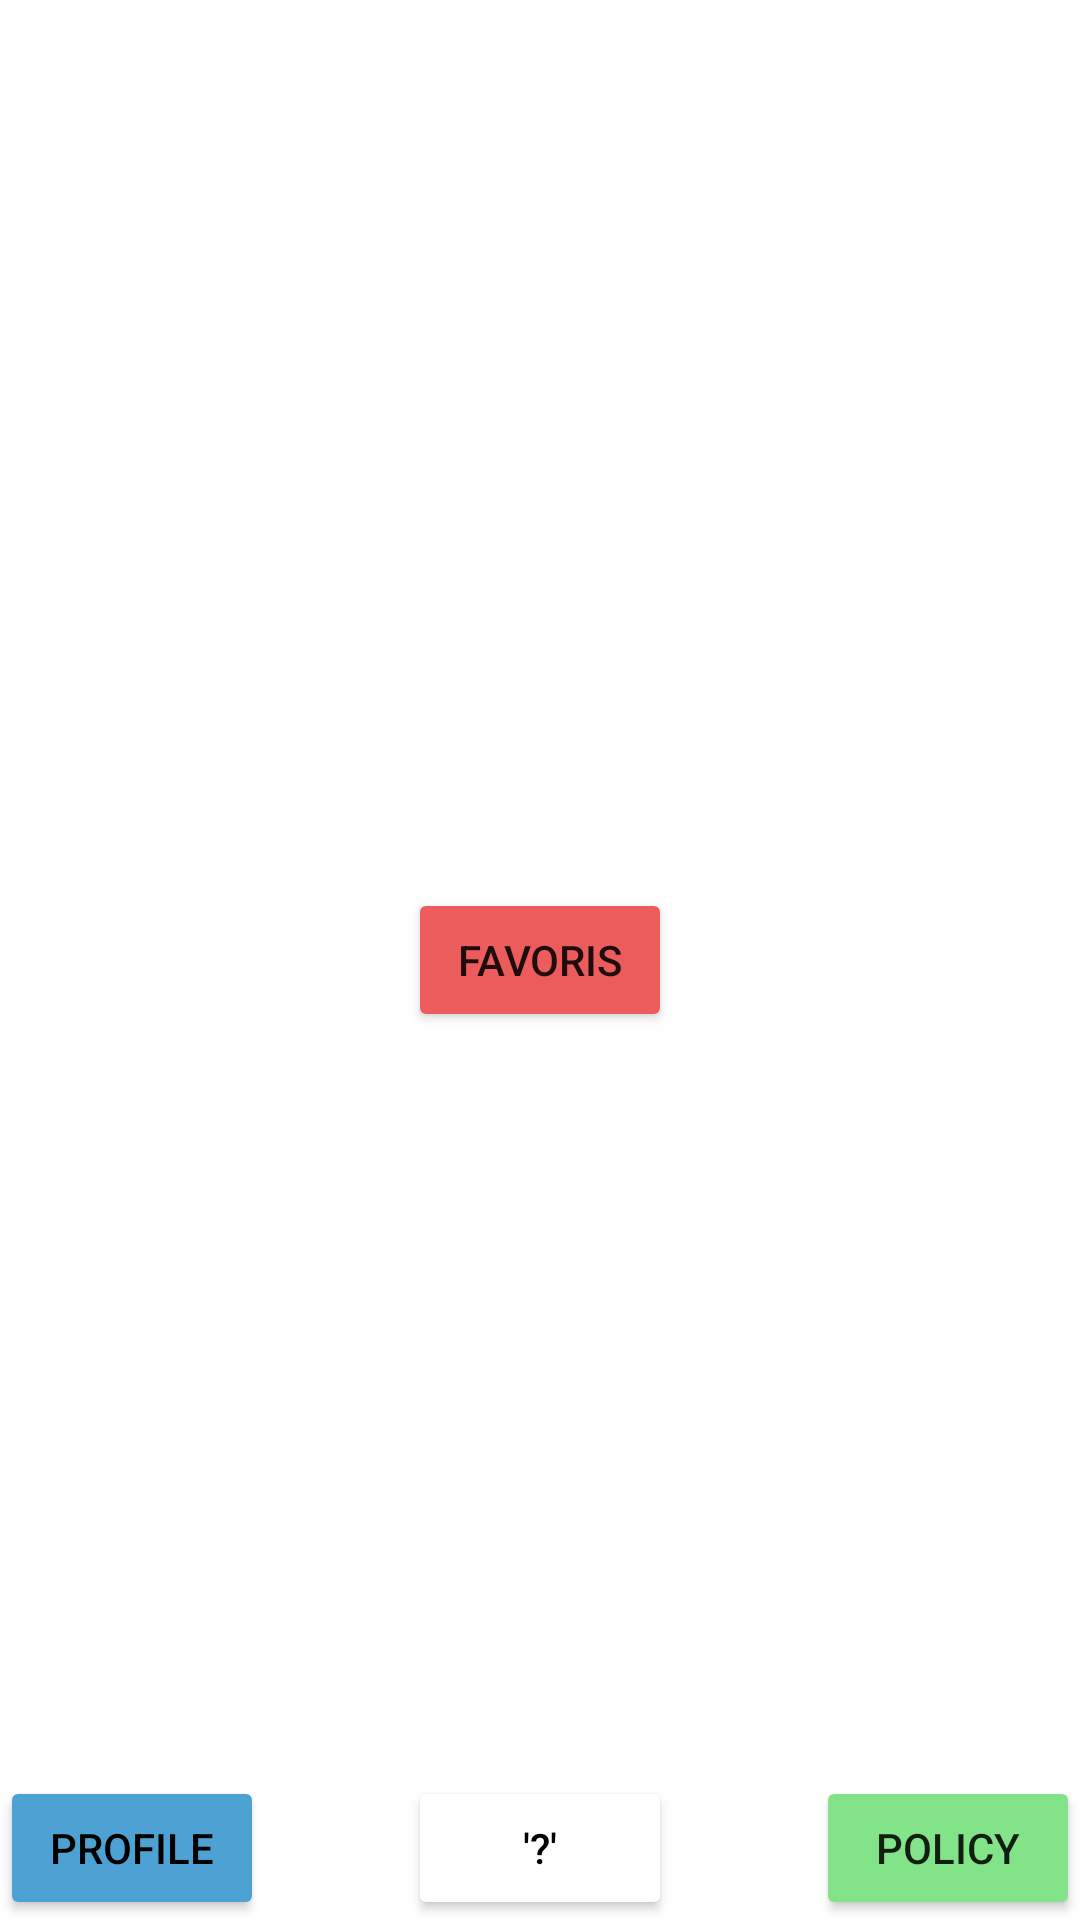

Produce the Android XML layout that renders to this screen, including the resource entries it uses.
<!-- AndroidManifest.xml: application theme Theme.Music_CDA -->
<!-- res/layout/activity_main.xml -->
<?xml version="1.0" encoding="utf-8"?>
<RelativeLayout xmlns:android="http://schemas.android.com/apk/res/android"
    xmlns:app="http://schemas.android.com/apk/res-auto"
    xmlns:tools="http://schemas.android.com/tools"
    android:layout_width="match_parent"
    android:layout_height="match_parent"
    tools:context=".MainActivity"
    android:layout_marginLeft="10dp"
    android:layout_marginRight="10dp"
    android:layout_marginBottom="10dp"
    >

    <Button
        android:id="@+id/start_favorite_activity_btn"
        android:layout_width="wrap_content"
        android:layout_height="wrap_content"
        android:backgroundTint="#ED5C5C"
        android:text="Favoris"
        android:layout_centerHorizontal="true"
        android:layout_centerVertical="true"
        />

    <Button
        android:backgroundTint="#4DA2D3"
        android:id="@+id/start_profile_activity_btn"
        android:layout_width="wrap_content"
        android:layout_height="wrap_content"
        android:text="Profile"
        android:textColor="@color/black"
        android:layout_alignParentBottom="true"
        />

    <Button
        android:backgroundTint="#FFFFFF"
        android:layout_width="wrap_content"
        android:layout_height="wrap_content"
        android:text="'?'"
        android:textColor="@color/black"
        android:layout_alignParentBottom="true"
        android:layout_centerHorizontal="true"
        />

    <Button
        android:backgroundTint="#83E388"
        android:id="@+id/start_policy_activity_btn"
        android:layout_width="wrap_content"
        android:layout_height="wrap_content"
        android:text="Policy"
        android:layout_alignParentBottom="true"
        android:layout_alignParentRight="true"
        />

</RelativeLayout>
<!-- resources referenced by this layout -->
<resources>
  <style name="Theme.Music_CDA" parent="Theme.MaterialComponents.DayNight.DarkActionBar">
          
          <item name="colorPrimary">@color/purple_500</item>
          <item name="colorPrimaryVariant">@color/purple_700</item>
          <item name="colorOnPrimary">@color/white</item>
          
          <item name="colorSecondary">@color/teal_200</item>
          <item name="colorSecondaryVariant">@color/teal_700</item>
          <item name="colorOnSecondary">@color/black</item>
          
          <item name="android:statusBarColor" tools:targetApi="21">?attr/colorPrimaryVariant</item>
          
      </style>
  <!-- not gathered from this repository: default colours our renderer supplied (Android Studio template values) -->
  <color name="purple_500">#FF6200EE</color>
  <color name="purple_700">#FF3700B3</color>
  <color name="teal_200">#FF03DAC5</color>
  <color name="teal_700">#FF018786</color>
  <color name="black">#FF000000</color>
  <color name="white">#FFFFFFFF</color>
</resources>
